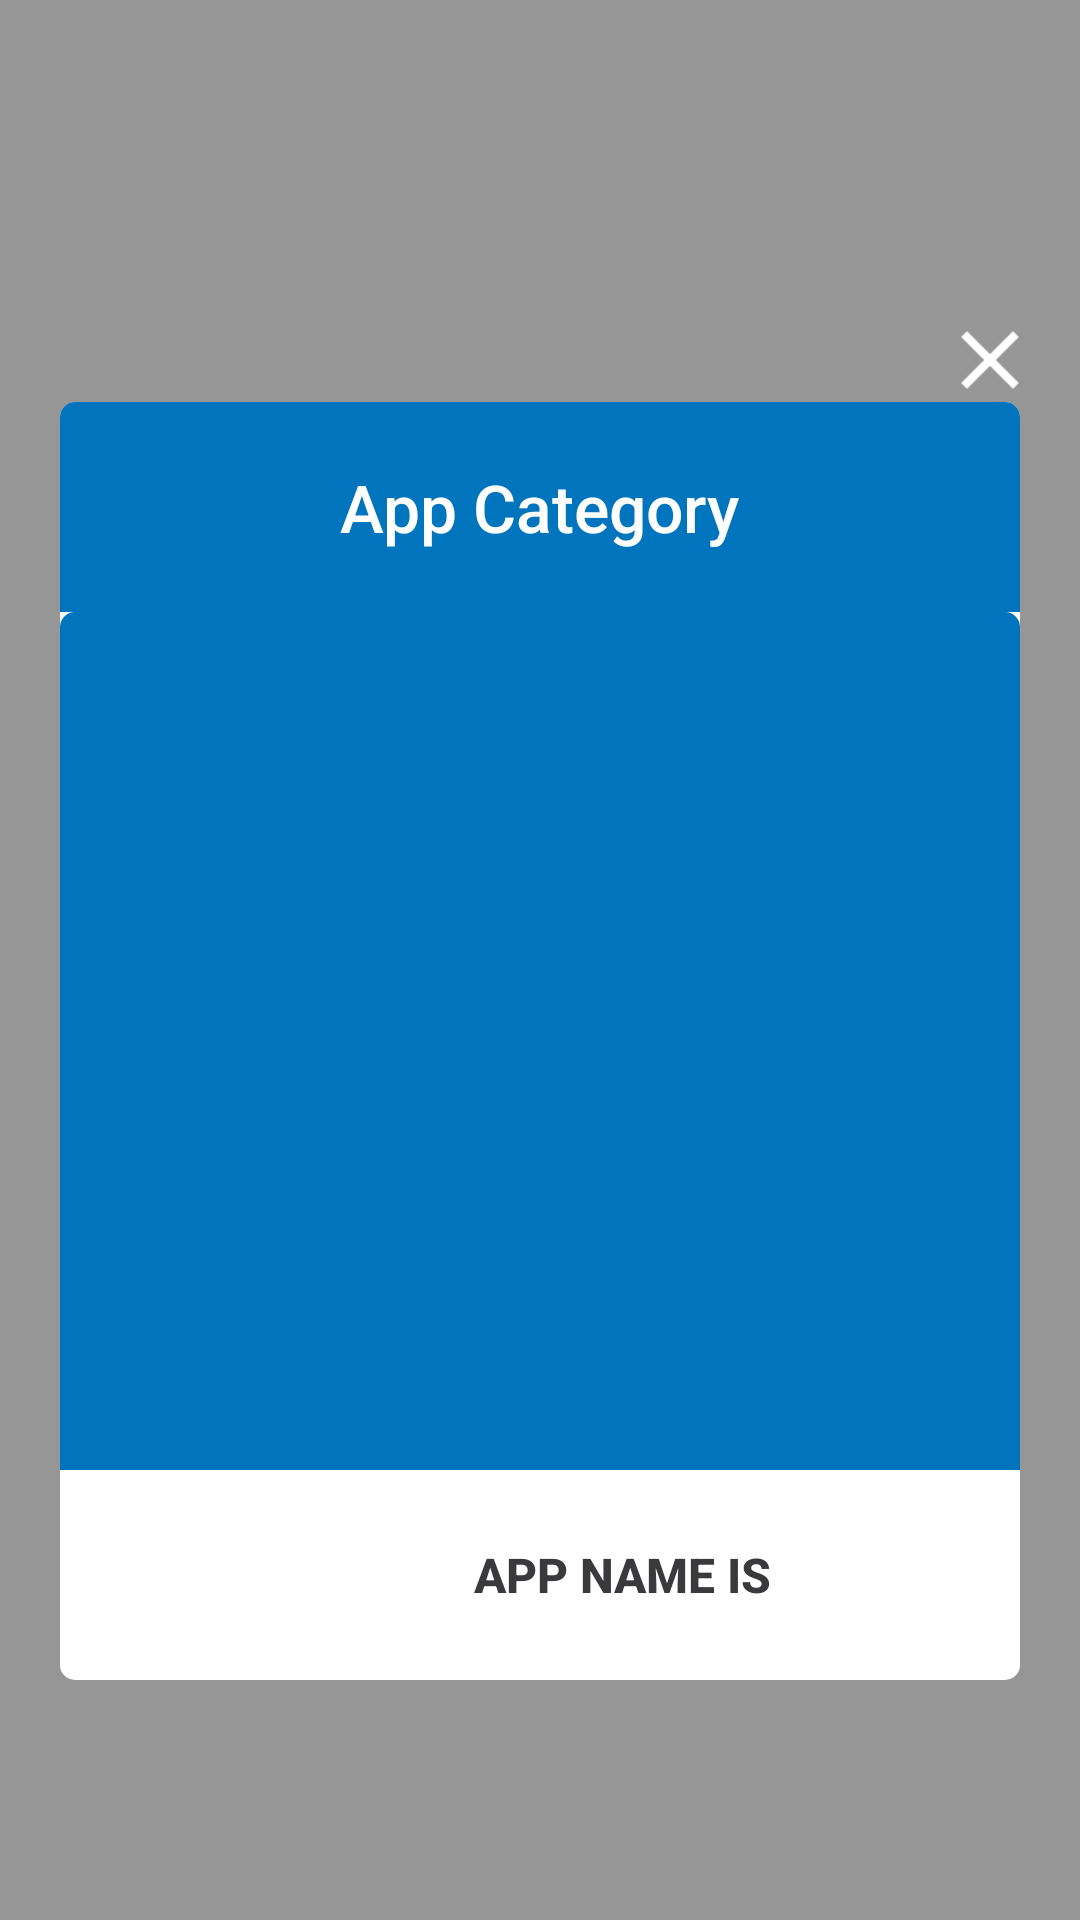

Layout XML and referenced resources for this Android screen:
<!-- AndroidManifest.xml: application theme AppTheme -->
<!-- res/layout/activity_taxi_ad.xml -->
<?xml version="1.0" encoding="utf-8"?>
<RelativeLayout xmlns:android="http://schemas.android.com/apk/res/android"
    android:id="@+id/outsideAppInfoLayout"
    android:layout_width="match_parent"
    android:layout_height="match_parent"
    android:background="@color/dark_translucent">

    <RelativeLayout
        android:id="@+id/llCompAd"
        android:orientation="vertical"
        android:layout_centerInParent="true"
        android:layout_width="match_parent"
        android:layout_height="480dp"
        android:padding="0dp"
        android:layout_marginRight="20dp"
        android:layout_marginLeft="20dp"
        android:layout_marginBottom="20dp"
        android:visibility="visible"
        android:background="@null">
        <ImageView
            android:id="@+id/closeButton"
            android:layout_width="50dp"
            android:layout_height="50dp"
            android:paddingTop="30dp"
            android:paddingLeft="30dp"
            android:layout_alignParentRight="true"
            android:layout_gravity="right"
            android:layout_marginBottom="4dp"
            android:src="@drawable/btn_close"/>

        <LinearLayout
            android:id="@+id/relativeLayoutTaxi"
            android:layout_width="match_parent"
            android:layout_height="match_parent"
            android:orientation="vertical"
            android:background="@drawable/rounded_white_border"
            android:layout_below="@+id/closeButton">

            <RelativeLayout android:layout_width="match_parent"
                android:layout_height="70dp"
                android:id="@+id/layout_heading"
                android:background="@drawable/layout_blue_bg">

                <TextView
                    android:id="@+id/merchantHeading"
                    android:ellipsize="end"
                    android:singleLine="true"
                    android:layout_width="wrap_content"
                    android:layout_height="wrap_content"
                    android:layout_marginTop="4dp"
                    android:layout_centerInParent="true"
                    android:textColor="#FFF"
                    android:textSize="22sp"
                    android:gravity="left"
                    android:fontFamily="sans-serif-medium"
                    android:text="@string/app_category"
                    />
            </RelativeLayout>

            <android.support.v7.widget.RecyclerView android:layout_width="match_parent"
                android:layout_height="match_parent"
                android:layout_weight="1"
                android:id="@+id/taxiList"
                android:layout_below="@+id/layout_heading"
                android:background="@drawable/layout_blue_bg"/>

            <RelativeLayout
                android:layout_width="match_parent"
                android:layout_height="70dp"
                android:layout_below="@+id/taxiList"
                android:paddingTop="15dp"
                android:paddingBottom="15dp"
                android:gravity="center">
                <ImageView
                    android:id="@+id/merchantIcon"
                    android:layout_width="45dp"
                    android:layout_height="45dp"
                    android:src="@drawable/app_icon_bg"
                    android:layout_centerVertical="true"
                    android:layout_marginRight="10dp"/>
                <TextView
                    android:id="@+id/merchantName"
                    android:layout_width="wrap_content"
                    android:layout_height="match_parent"
                    android:textColor="#3a3a3c"
                    android:textSize="16sp"
                    android:fontFamily="sans-serif-medium"
                    android:singleLine="true"
                    android:maxLines="1"
                    android:ellipsize="end"
                    android:textStyle="bold"
                    android:text="@string/install_appname"
                    android:gravity="center"
                    android:textAllCaps="true"
                    android:layout_toRightOf="@+id/merchantIcon" />
            </RelativeLayout>
        </LinearLayout>
        <RelativeLayout
            android:id="@+id/layoutUnlockOverlay"
            android:layout_width="match_parent"
            android:layout_height="match_parent"
            android:layout_below="@+id/closeButton"
            android:background="#A0000000"
            android:visibility="gone">
            <TextView
                android:id="@+id/textUnlock"
                android:layout_width="wrap_content"
                android:layout_height="wrap_content"
                android:text="Unlock to continue"
                android:layout_centerInParent="true"
                android:textColor="#FFF"
                android:textStyle="bold"
                android:textAllCaps="true"
                android:textSize="20sp">

            </TextView>
        </RelativeLayout>
    </RelativeLayout>

</RelativeLayout>
<!-- resources referenced by this layout -->
<resources>
  <color name="dark_translucent">#66000000</color>
  <!-- drawable app_icon_bg (drawable) -->
  <?xml version="1.0" encoding="UTF-8"?>
  <shape xmlns:android="http://schemas.android.com/apk/res/android">
    <solid android:color="#ddffffff" />
  
  
    <corners android:radius="3dip"/>
  </shape>
  <!-- drawable btn_close: png bitmap (drawable, 536 bytes) -->
  <!-- drawable layout_blue_bg (drawable) -->
  <?xml version="1.0" encoding="UTF-8"?>
  <shape xmlns:android="http://schemas.android.com/apk/res/android">
      <solid android:color="#0074BD"/>
      <corners android:radius="1dp" android:topLeftRadius="5dp" android:topRightRadius="5dp" android:bottomLeftRadius="0dp" android:bottomRightRadius="0dp"/>
      <padding android:left="0dip" android:top="0dip" android:right="0dip" android:bottom="0dip" />
  </shape>
  <!-- drawable rounded_white_border (drawable) -->
  <shape xmlns:android="http://schemas.android.com/apk/res/android">
      <gradient
              android:endColor="#FFF"
              android:centerColor="#FFF"
              android:startColor="#FFF"
              android:angle="270" />
      <corners
              android:radius="5dp" />
  
  </shape>
  <string name="app_category">App Category</string>
  <string name="install_appname">App Name is</string>
  <style name="AppTheme" parent="AppTheme.Base">
          <item name="android:windowContentTransitions">true</item>
          <item name="android:windowAllowEnterTransitionOverlap">true</item>
          <item name="android:windowAllowReturnTransitionOverlap">true</item>
          <item name="android:windowSharedElementEnterTransition">@android:transition/move</item>
          <item name="android:windowSharedElementExitTransition">@android:transition/move</item>
      </style>
  <style name="AppTheme.Base" parent="Theme.AppCompat.Light.DarkActionBar">
          <item name="android:windowTranslucentNavigation">true</item>
  
          <item name="windowNoTitle">true</item>
          <item name="windowActionBar">false</item>
          <item name="colorPrimary">@color/colorPrimary</item>
          <item name="colorPrimaryDark">@color/colorPrimaryDark</item>
          <item name="colorAccent">@color/colorAccent</item>
      </style>
  <color name="colorPrimary">#000000</color>
  <color name="colorPrimaryDark">#000000</color>
  <color name="colorAccent">#ffffff</color>
</resources>
